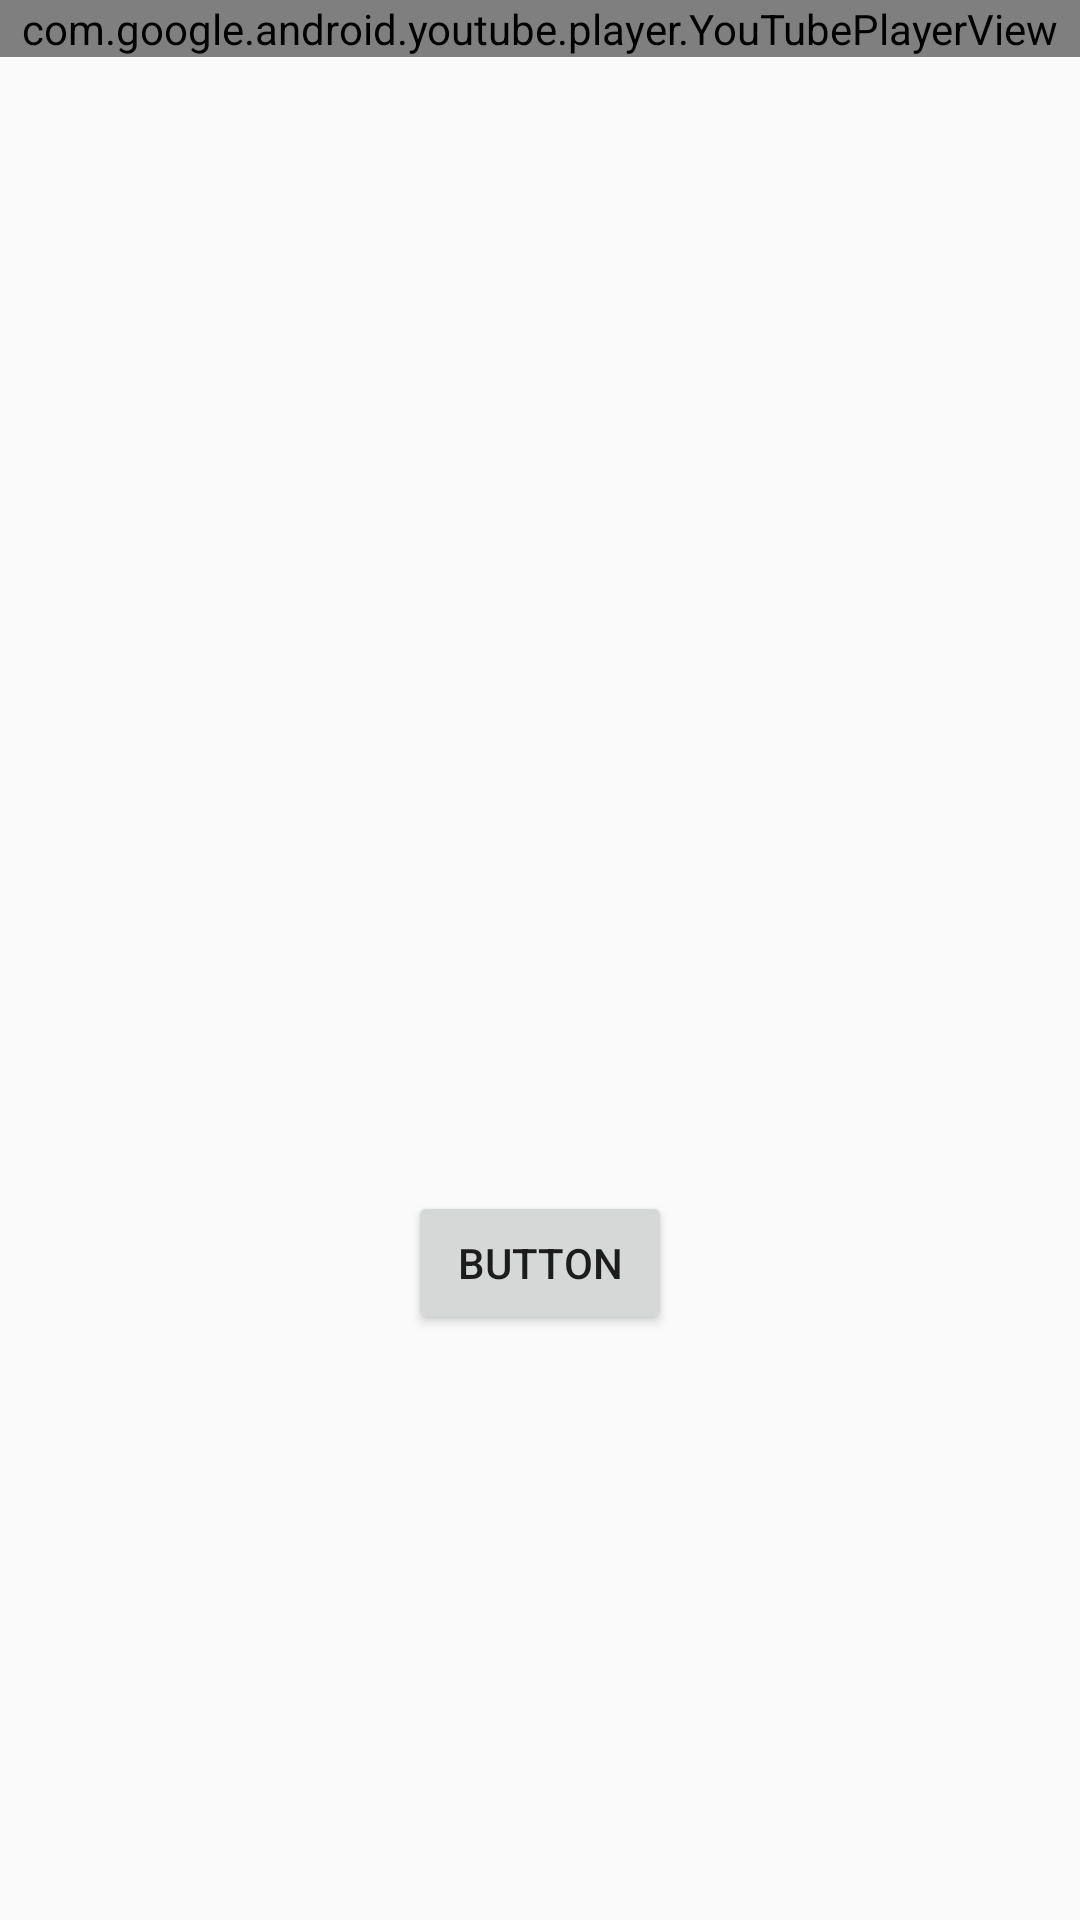

Write the Android layout XML for this screen, with the resource values it uses.
<!-- AndroidManifest.xml: application theme AppTheme -->
<!-- res/layout/activity_you_tube.xml -->
<?xml version="1.0" encoding="utf-8"?>
<RelativeLayout xmlns:android="http://schemas.android.com/apk/res/android"
    xmlns:tools="http://schemas.android.com/tools"
    android:layout_width="match_parent"
    android:layout_height="match_parent"
    android:orientation="vertical"
    tools:context=".youtube.YouTubeActivity">

    <com.google.android.youtube.player.YouTubePlayerView
        android:id="@+id/youtube"
        android:layout_width="match_parent"
        android:layout_height="wrap_content"
        android:layout_alignParentTop="true"
        android:layout_centerHorizontal="true"
        android:visibility="visible" />

    <Button
        android:id="@+id/button_play"
        android:layout_width="wrap_content"
        android:layout_height="wrap_content"
        android:layout_alignParentBottom="true"
        android:layout_centerHorizontal="true"
        android:layout_marginBottom="195dp"
        android:text="Button"
        android:visibility="visible" />


</RelativeLayout>
<!-- resources referenced by this layout -->
<resources>
  <style name="AppTheme" parent="Theme.AppCompat.Light.DarkActionBar">
          
          <item name="colorPrimary">@color/colorPrimary</item>
          <item name="colorPrimaryDark">@color/colorPrimaryDark</item>
          <item name="colorAccent">@color/colorPrimary</item>
          <item name="android:windowDisablePreview">true</item>
      </style>
  <color name="colorPrimary">#344955</color>
  <color name="colorPrimaryDark">#232F34</color>
</resources>
